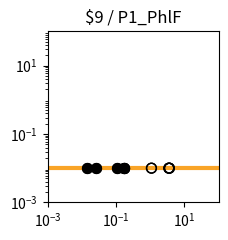

Python code for this plot: (Note: this script raises an exception after producing the figure.)
import matplotlib.pyplot as plt
import matplotlib.ticker as ticker
import numpy as np

fig, ax = plt.subplots(figsize=(2.5,2.5))

plt.xlim(1.000000e-03, 1.000000e+02)
plt.ylim(1.000000e-03, 1.000000e+02)

x = np.array([1.000000e-03,1.122018e-03,1.258925e-03,1.412538e-03,1.584893e-03,1.778279e-03,1.995262e-03,2.238721e-03,2.511886e-03,2.818383e-03,3.162278e-03,3.548134e-03,3.981072e-03,4.466836e-03,5.011872e-03,5.623413e-03,6.309573e-03,7.079458e-03,7.943282e-03,8.912509e-03,1.000000e-02,1.122018e-02,1.258925e-02,1.412538e-02,1.584893e-02,1.778279e-02,1.995262e-02,2.238721e-02,2.511886e-02,2.818383e-02,3.162278e-02,3.548134e-02,3.981072e-02,4.466836e-02,5.011872e-02,5.623413e-02,6.309573e-02,7.079458e-02,7.943282e-02,8.912509e-02,1.000000e-01,1.122018e-01,1.258925e-01,1.412538e-01,1.584893e-01,1.778279e-01,1.995262e-01,2.238721e-01,2.511886e-01,2.818383e-01,3.162278e-01,3.548134e-01,3.981072e-01,4.466836e-01,5.011872e-01,5.623413e-01,6.309573e-01,7.079458e-01,7.943282e-01,8.912509e-01,1.000000e+00,1.122018e+00,1.258925e+00,1.412538e+00,1.584893e+00,1.778279e+00,1.995262e+00,2.238721e+00,2.511886e+00,2.818383e+00,3.162278e+00,3.548134e+00,3.981072e+00,4.466836e+00,5.011872e+00,5.623413e+00,6.309573e+00,7.079458e+00,7.943282e+00,8.912509e+00,1.000000e+01,1.122018e+01,1.258925e+01,1.412538e+01,1.584893e+01,1.778279e+01,1.995262e+01,2.238721e+01,2.511886e+01,2.818383e+01,3.162278e+01,3.548134e+01,3.981072e+01,4.466836e+01,5.011872e+01,5.623413e+01,6.309573e+01,7.079458e+01,7.943282e+01,8.912509e+01,1.000000e+02,])
y = np.array([1.000000e-02,1.000000e-02,1.000000e-02,1.000000e-02,1.000000e-02,1.000000e-02,1.000000e-02,1.000000e-02,1.000000e-02,1.000000e-02,1.000000e-02,1.000000e-02,1.000000e-02,1.000000e-02,1.000000e-02,1.000000e-02,1.000000e-02,1.000000e-02,1.000000e-02,1.000000e-02,1.000000e-02,1.000000e-02,1.000000e-02,1.000000e-02,1.000000e-02,1.000000e-02,1.000000e-02,1.000000e-02,1.000000e-02,1.000000e-02,1.000000e-02,1.000000e-02,1.000000e-02,1.000000e-02,1.000000e-02,1.000000e-02,1.000000e-02,1.000000e-02,1.000000e-02,1.000000e-02,1.000000e-02,1.000000e-02,1.000000e-02,1.000000e-02,1.000000e-02,1.000000e-02,1.000000e-02,1.000000e-02,1.000000e-02,1.000000e-02,1.000000e-02,1.000000e-02,1.000000e-02,1.000000e-02,1.000000e-02,1.000000e-02,1.000000e-02,1.000000e-02,1.000000e-02,1.000000e-02,1.000000e-02,1.000000e-02,1.000000e-02,1.000000e-02,1.000000e-02,1.000000e-02,1.000000e-02,1.000000e-02,1.000000e-02,1.000000e-02,1.000000e-02,1.000000e-02,1.000000e-02,1.000000e-02,1.000000e-02,1.000000e-02,1.000000e-02,1.000000e-02,1.000000e-02,1.000000e-02,1.000000e-02,1.000000e-02,1.000000e-02,1.000000e-02,1.000000e-02,1.000000e-02,1.000000e-02,1.000000e-02,1.000000e-02,1.000000e-02,1.000000e-02,1.000000e-02,1.000000e-02,1.000000e-02,1.000000e-02,1.000000e-02,1.000000e-02,1.000000e-02,1.000000e-02,1.000000e-02,1.000000e-02,])
c = "#f9a427"

hi_x = np.array([2.676835e-02,2.676835e-02,1.457894e-02,1.708467e-01,1.457894e-02,1.708467e-01,1.067572e-01,1.765999e-01,1.067572e-01,1.765999e-01,])
hi_y = np.array([1.000000e-02,1.000000e-02,1.000000e-02,1.000000e-02,1.000000e-02,1.000000e-02,1.000000e-02,1.000000e-02,1.000000e-02,1.000000e-02,])
lo_x = np.array([3.505322e+00,3.505322e+00,1.087419e+00,3.636420e+00,1.087419e+00,3.636420e+00,])
lo_y = np.array([1.000000e-02,1.000000e-02,1.000000e-02,1.000000e-02,1.000000e-02,1.000000e-02,])

plt.loglog(x,y,lw=3,color=c)
plt.scatter(hi_x,hi_y,marker='o',s=50,color='black',zorder=10)
plt.scatter(lo_x,lo_y,marker='o',s=50,edgecolors='black',color='none',zorder=10)

plt.title("$9 / P1_PhlF")

ax.xaxis.set_major_locator(ticker.LogLocator(numticks=3))
ax.yaxis.set_major_locator(ticker.LogLocator(numticks=3))

ax.set_aspect('equal')
plt.tight_layout()

plt.savefig("/home/user/output/response_plot_$9_P1_PhlF.png", bbox_inches='tight')
